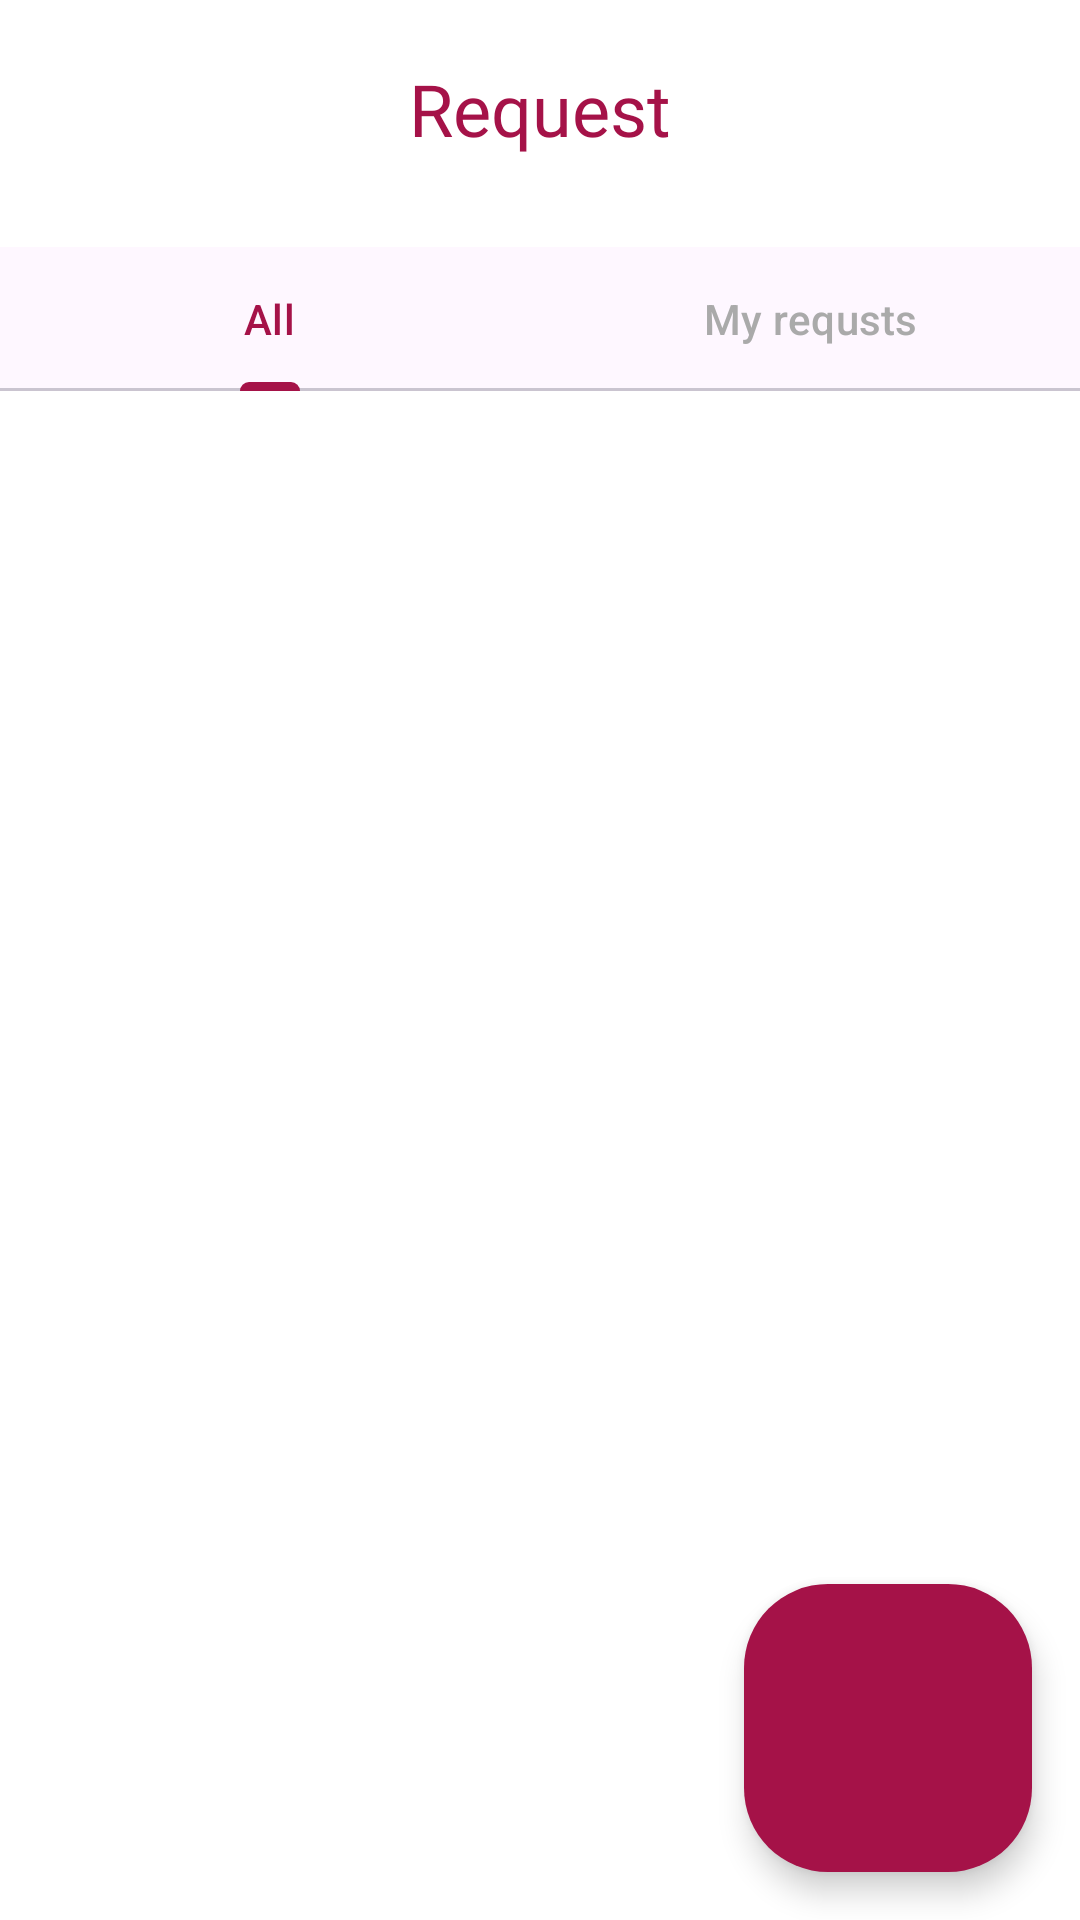

The Android layout XML behind this screen, and the referenced resources:
<!-- AndroidManifest.xml: application theme Theme.BDonorApp -->
<!-- res/layout/fragment_request_page.xml -->
<?xml version="1.0" encoding="utf-8"?>
<LinearLayout
    xmlns:android="http://schemas.android.com/apk/res/android"
    xmlns:tools="http://schemas.android.com/tools"
    android:layout_width="match_parent"
    android:layout_height="match_parent"
    android:orientation="vertical"
    xmlns:app="http://schemas.android.com/apk/res-auto"
    tools:context=".UI.RequestPageFragment">

    

    <TextView
        android:id="@+id/textView2"
        android:layout_width="match_parent"
        android:layout_height="wrap_content"
        android:layout_marginTop="20dp"
        android:layout_marginBottom="20dp"
        android:fontFamily="@font/lato_bold"
        android:text="Request"
        android:textAlignment="center"
        android:textColor="@color/primary_red"
        android:textSize="24sp" />



    <com.google.android.material.tabs.TabLayout
        android:id="@+id/tab_layout"
        android:layout_width="match_parent"
        android:layout_height="wrap_content"
        android:layout_marginTop="10dp"
        app:tabIndicatorColor="?attr/colorPrimary"
        app:tabSelectedTextColor="?attr/colorPrimary"
        app:tabTextColor="@android:color/darker_gray">
        <com.google.android.material.tabs.TabItem
            android:id="@+id/tab_all"
            android:layout_width="wrap_content"
            android:layout_height="wrap_content"
            android:text="All" />
        <com.google.android.material.tabs.TabItem
            android:id="@+id/tabMyRequests"
            android:layout_width="wrap_content"
            android:layout_height="wrap_content"
            android:text="My requsts"/>
    </com.google.android.material.tabs.TabLayout>
    <androidx.coordinatorlayout.widget.CoordinatorLayout
        android:layout_width="match_parent"
        android:layout_height="match_parent">

    
    <androidx.viewpager2.widget.ViewPager2
        android:id="@+id/view_pager"
        android:layout_width="match_parent"
        android:layout_height="match_parent"
        android:layout_weight="1" />

        <com.google.android.material.floatingactionbutton.FloatingActionButton
            style="?attr/floatingActionButtonLargeStyle"

            android:id="@+id/floating_action_button"
            android:layout_width="wrap_content"
            android:layout_height="wrap_content"
            android:layout_gravity="bottom|end"
            android:layout_margin="16dp"
            app:tint="@color/white"
            android:backgroundTint="@color/primary_red"
            android:contentDescription="Add New Request"
            app:srcCompat="@drawable/plus_icon"
            app:materialThemeOverlay = "@style/ThemeOverlay.Material3.FloatingActionButton.Primary"
            />

    </androidx.coordinatorlayout.widget.CoordinatorLayout>

    
    


</LinearLayout>
<!-- resources referenced by this layout -->
<resources>
  <color name="primary_red">#A51248</color>
  <color name="white">#FFFFFFFF</color>
  <style name="Theme.BDonorApp" parent="Base.Theme.BDonorApp" />
  <style name="Base.Theme.BDonorApp" parent="Theme.Material3.DayNight.NoActionBar">
              <item name="colorPrimary">@color/primary_red</item>
              <item name="colorOnPrimary">@color/white</item>
  
              
              <item name="colorSecondary">@color/secondary_gray</item>
              <item name="colorOnSecondary">@color/black</item>
  
              
              <item name="android:statusBarColor">@color/primary_red</item>
  
  
              
              <item name="android:windowBackground">@color/white</item>
              <item name="android:textColor">@color/text_primary</item>
  
  
          <item name="bottomNavigationStyle">@style/Widget.Material3.BottomNavigationView</item>
  
  
  
      </style>
  <color name="secondary_gray">#EDEDED</color>
  <color name="black">#FF000000</color>
  <color name="text_primary">#172426</color>
</resources>
